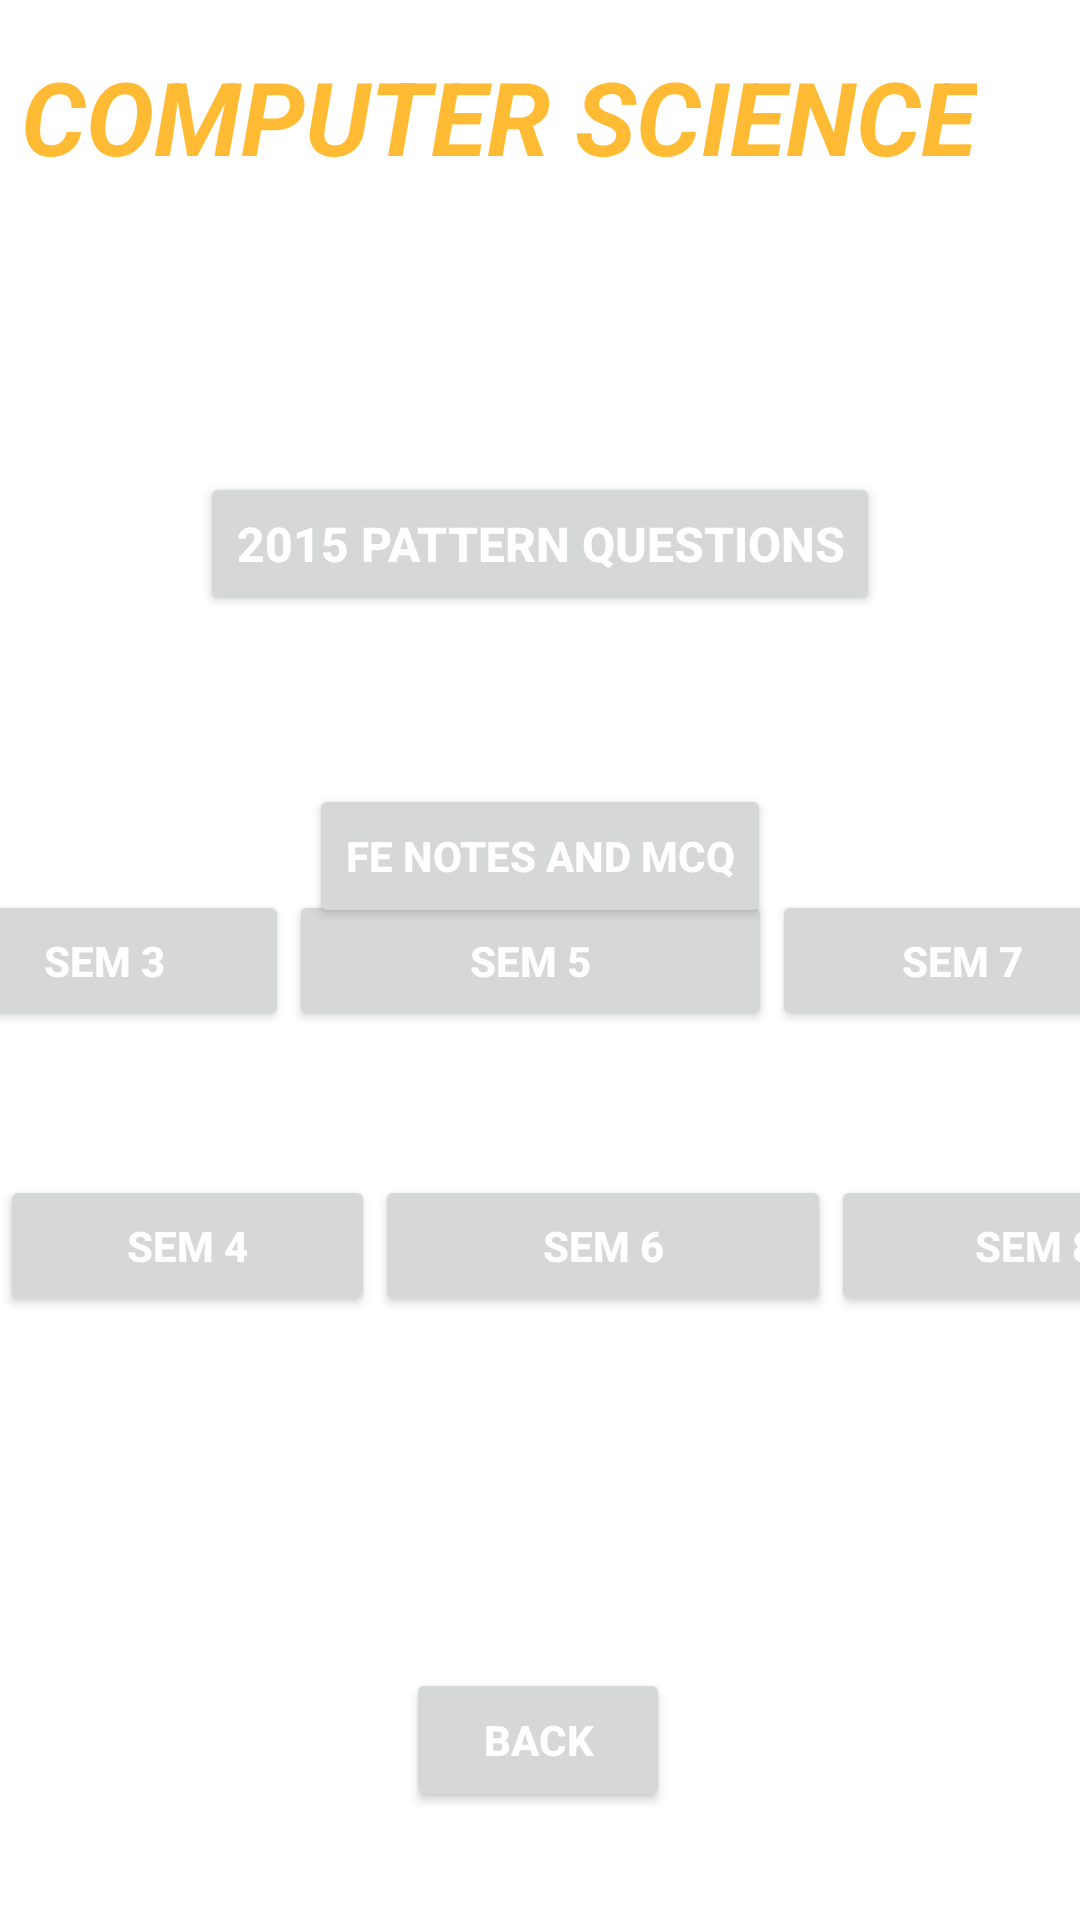

Here is an Android app screen rendered from its layout file. Give the layout XML and the strings, colors and styles it references.
<!-- AndroidManifest.xml: application theme Theme.UniversityNotesHolder -->
<!-- res/layout/activity_csnotes.xml -->
<?xml version="1.0" encoding="utf-8"?>
<androidx.constraintlayout.widget.ConstraintLayout xmlns:android="http://schemas.android.com/apk/res/android"
    xmlns:app="http://schemas.android.com/apk/res-auto"
    xmlns:tools="http://schemas.android.com/tools"
    android:layout_width="wrap_content"
    android:layout_height="match_parent"
    android:background="@drawable/bg2"
    tools:context=".CSnotes">

    <TextView
        android:id="@+id/textView7"
        android:layout_width="wrap_content"
        android:layout_height="wrap_content"
        android:layout_marginTop="16dp"
        android:text="@string/computer_science"
        android:textColor="@android:color/holo_orange_light"
        android:textSize="34sp"
        android:textStyle="bold|italic"
        app:layout_constraintEnd_toEndOf="parent"
        app:layout_constraintHorizontal_bias="0.173"
        app:layout_constraintStart_toStartOf="parent"
        app:layout_constraintTop_toTopOf="parent" />

    <Button
        android:id="@+id/button4"
        android:layout_width="wrap_content"
        android:layout_height="wrap_content"
        android:layout_marginTop="96dp"
        android:onClick="questions"
        android:text="@string/_2015_pattern_questions"
        android:textColor="@color/white"
        android:textSize="16sp"
        android:textStyle="bold"
        app:layout_constraintEnd_toEndOf="parent"
        app:layout_constraintStart_toStartOf="parent"
        app:layout_constraintTop_toBottomOf="@+id/textView7" />

    <Button
        android:id="@+id/button5"
        android:layout_width="wrap_content"
        android:layout_height="wrap_content"
        android:layout_marginTop="56dp"
        android:onClick="femcq"
        android:text="@string/fe_notes_and_mcq"
        android:textColor="@color/white"
        android:textStyle="bold"
        app:layout_constraintEnd_toEndOf="parent"
        app:layout_constraintStart_toStartOf="parent"
        app:layout_constraintTop_toBottomOf="@+id/button4" />

    <Button
        android:id="@+id/button12"
        android:layout_width="wrap_content"
        android:layout_height="wrap_content"
        android:layout_marginBottom="36dp"
        android:onClick="back"
        android:text="@string/back"
        android:textColor="@color/white"
        android:textStyle="bold"
        app:layout_constraintBottom_toBottomOf="parent"
        app:layout_constraintEnd_toEndOf="parent"
        app:layout_constraintHorizontal_bias="0.498"
        app:layout_constraintStart_toStartOf="parent" />

    <LinearLayout
        android:id="@+id/linearLayout"
        android:layout_width="414dp"
        android:layout_height="47dp"
        android:orientation="horizontal"
        app:layout_constraintBottom_toBottomOf="parent"
        app:layout_constraintEnd_toEndOf="parent"
        app:layout_constraintStart_toStartOf="parent"
        app:layout_constraintTop_toTopOf="parent">

        <Button
            android:id="@+id/button6"
            android:layout_width="123dp"
            android:layout_height="match_parent"
            android:onClick="sem3"
            android:text="@string/sem_3"
            android:textColor="@color/white"
            android:textStyle="bold"
            tools:ignore="TouchTargetSizeCheck" />

        <Button
            android:id="@+id/button8"
            android:layout_width="161dp"
            android:layout_height="wrap_content"
            android:onClick="sem5"
            android:text="@string/sem_5"
            android:textColor="@color/white"
            android:textStyle="bold"
            tools:ignore="TouchTargetSizeCheck" />

        <Button
            android:id="@+id/button10"
            android:layout_width="127dp"
            android:layout_height="wrap_content"
            android:onClick="sem7"
            android:text="@string/sem_7"
            android:textColor="@color/white"
            android:textStyle="bold"
            tools:ignore="TouchTargetSizeCheck" />
    </LinearLayout>

    <LinearLayout
        android:layout_width="410dp"
        android:layout_height="47dp"
        android:layout_marginTop="48dp"
        android:orientation="horizontal"
        app:layout_constraintEnd_toEndOf="parent"
        app:layout_constraintHorizontal_bias="0.0"
        app:layout_constraintStart_toStartOf="parent"
        app:layout_constraintTop_toBottomOf="@+id/linearLayout">

        <Button
            android:id="@+id/button7"
            android:layout_width="125dp"
            android:layout_height="wrap_content"
            android:onClick="sem4"
            android:text="@string/sem_4"
            android:textColor="@color/white"
            android:textStyle="bold"
            tools:ignore="TouchTargetSizeCheck" />

        <Button
            android:id="@+id/button9"
            android:layout_width="152dp"
            android:layout_height="wrap_content"
            android:onClick="sem6"
            android:text="@string/sem_6"
            android:textColor="@color/white"
            android:textStyle="bold"
            tools:ignore="TouchTargetSizeCheck" />

        <Button
            android:id="@+id/button11"
            android:layout_width="136dp"
            android:layout_height="wrap_content"
            android:onClick="sem8"
            android:text="@string/sem_8"
            android:textColor="@color/white"
            android:textStyle="bold"
            tools:ignore="TouchTargetSizeCheck" />
    </LinearLayout>

</androidx.constraintlayout.widget.ConstraintLayout>
<!-- resources referenced by this layout -->
<resources>
  <color name="white">#FFFFFFFF</color>
  <string name="_2015_pattern_questions">2015 Pattern Questions</string>
  <string name="back">Back</string>
  <string name="computer_science">COMPUTER SCIENCE</string>
  <string name="fe_notes_and_mcq">FE Notes and MCQ</string>
  <string name="sem_3">Sem 3</string>
  <string name="sem_4">Sem 4</string>
  <string name="sem_5">Sem 5</string>
  <string name="sem_6">Sem 6</string>
  <string name="sem_7">Sem 7</string>
  <string name="sem_8">Sem 8</string>
  <style name="Theme.UniversityNotesHolder" parent="Theme.MaterialComponents.DayNight.DarkActionBar">
          
          <item name="colorPrimary">@color/purple_500</item>
          <item name="colorPrimaryVariant">@color/purple_700</item>
          <item name="colorOnPrimary">@color/white</item>
          
          <item name="colorSecondary">@color/teal_200</item>
          <item name="colorSecondaryVariant">@color/teal_700</item>
          <item name="colorOnSecondary">@color/black</item>
          
          <item name="android:statusBarColor" tools:targetApi="l">?attr/colorPrimaryVariant</item>
          
      </style>
  <color name="purple_500">#D1170A</color>
  <color name="purple_700">#0A0A0A</color>
  <color name="teal_200">#FF03DAC5</color>
  <color name="teal_700">#FF018786</color>
  <color name="black">#FF000000</color>
</resources>
